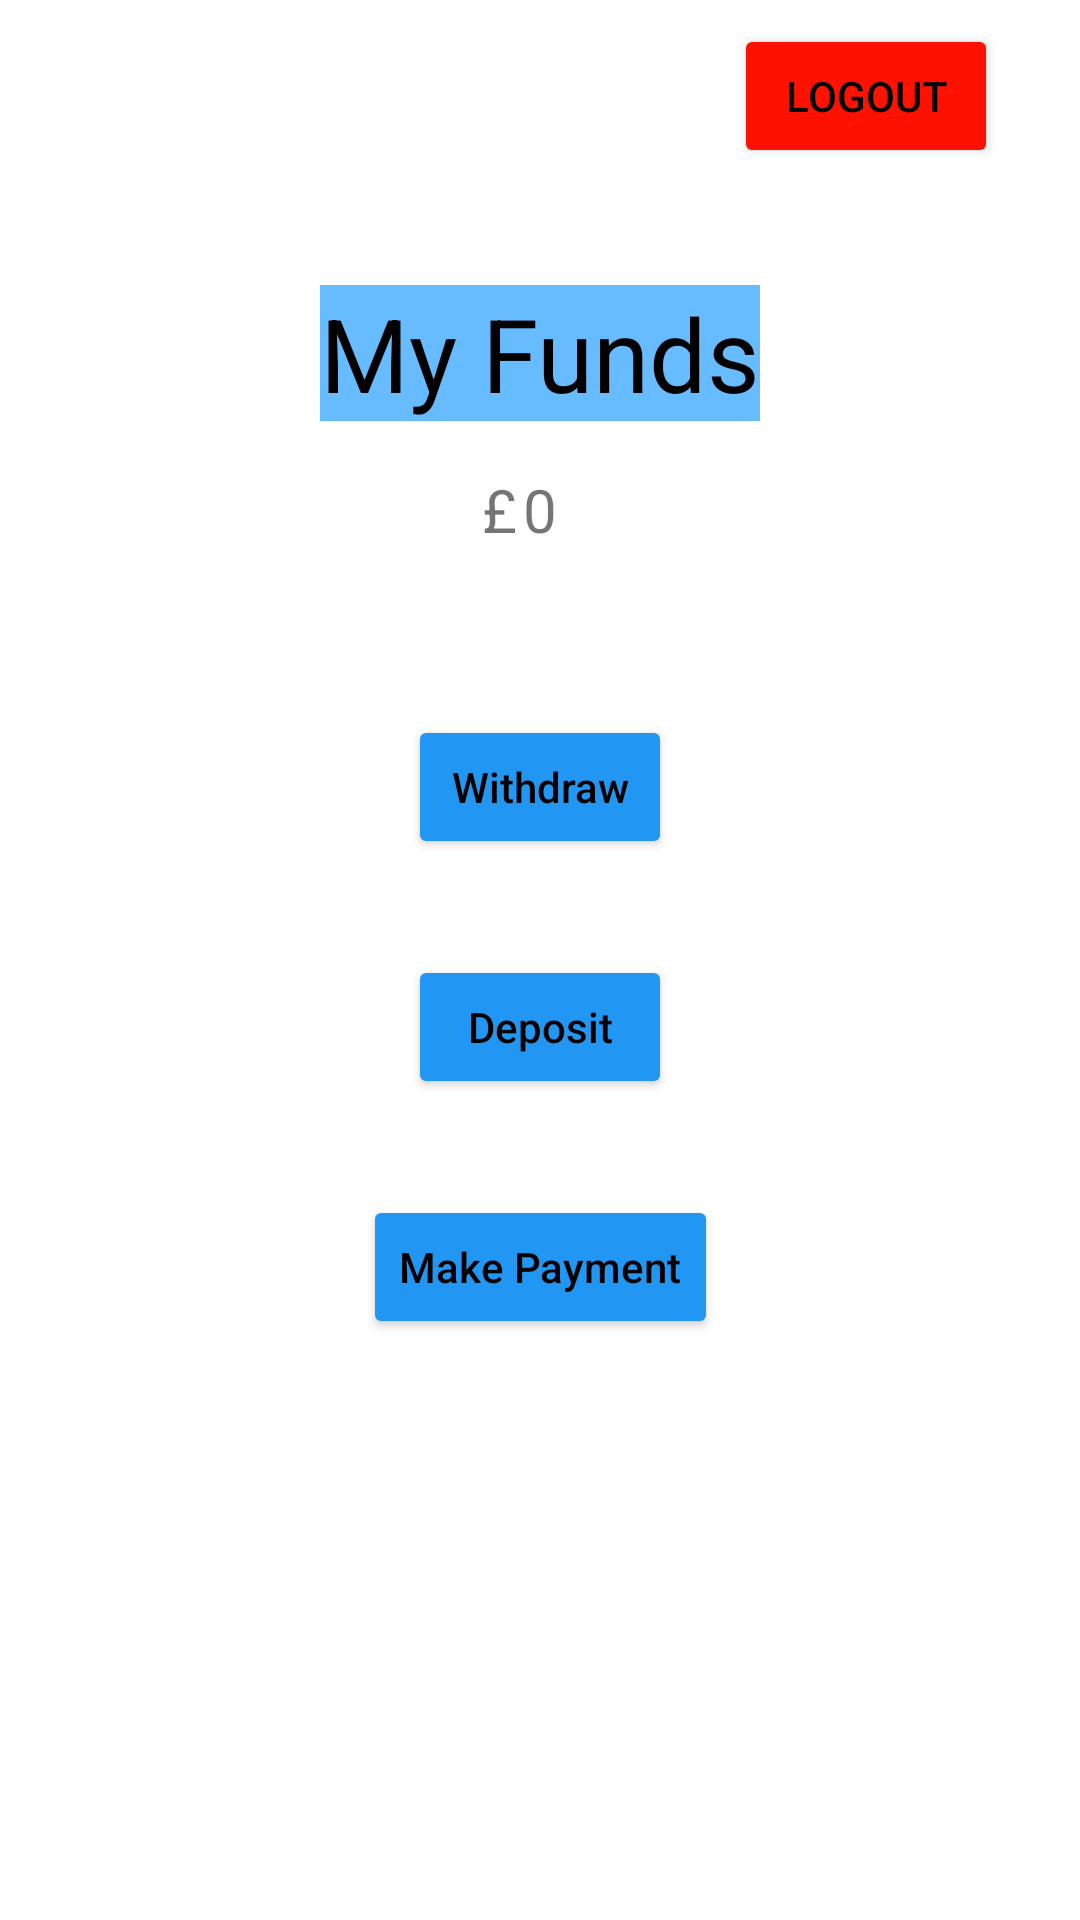

Write the Android layout XML for this screen, with the resource values it uses.
<!-- AndroidManifest.xml: application theme Theme.LogiATM -->
<!-- res/layout/activity_my_online_banking.xml -->
<?xml version="1.0" encoding="utf-8"?>
<androidx.constraintlayout.widget.ConstraintLayout xmlns:android="http://schemas.android.com/apk/res/android"
    xmlns:app="http://schemas.android.com/apk/res-auto"
    xmlns:tools="http://schemas.android.com/tools"
    android:layout_width="match_parent"
    android:layout_height="match_parent"
    tools:context=".MyOnlineBankingActivity">

    <Button
        android:id="@+id/buttonMakePayment"
        android:layout_width="wrap_content"
        android:layout_height="wrap_content"
        android:layout_marginTop="32dp"
        android:text="Make Payment"
        android:textAllCaps="false"
        android:textColor="#000000"
        app:backgroundTint="#2196F3"
        app:layout_constraintEnd_toEndOf="@+id/buttonDeposit"
        app:layout_constraintStart_toStartOf="@+id/buttonDeposit"
        app:layout_constraintTop_toBottomOf="@+id/buttonDeposit" />

    <Button
        android:id="@+id/buttonDeposit"
        android:layout_width="wrap_content"
        android:layout_height="wrap_content"
        android:text="Deposit"
        android:textAllCaps="false"
        android:textColor="#000000"
        app:backgroundTint="#2196F3"
        app:layout_constraintBottom_toBottomOf="parent"
        app:layout_constraintEnd_toEndOf="parent"
        app:layout_constraintStart_toStartOf="parent"
        app:layout_constraintTop_toBottomOf="@+id/textViewMoney"
        app:layout_constraintVertical_bias="0.32999998" />

    <TextView
        android:id="@+id/textViewFunds"
        android:layout_width="wrap_content"
        android:layout_height="wrap_content"
        android:background="#67BCFF"
        android:text="My Funds"
        android:textColor="#000000"
        android:textSize="34sp"
        app:layout_constraintBottom_toBottomOf="parent"
        app:layout_constraintEnd_toEndOf="parent"
        app:layout_constraintStart_toStartOf="parent"
        app:layout_constraintTop_toTopOf="parent"
        app:layout_constraintVertical_bias="0.16000003" />

    <TextView
        android:id="@+id/textViewMoney"
        android:layout_width="wrap_content"
        android:layout_height="wrap_content"
        android:layout_marginTop="16dp"
        android:text="0"
        android:textAlignment="textEnd"
        android:textSize="20sp"
        app:layout_constraintEnd_toEndOf="@+id/textViewFunds"
        app:layout_constraintStart_toStartOf="@+id/textViewFunds"
        app:layout_constraintTop_toBottomOf="@+id/textViewFunds" />

    <Button
        android:id="@+id/buttonLogout"
        android:layout_width="wrap_content"
        android:layout_height="wrap_content"
        android:layout_marginTop="8dp"
        android:text="Logout"
        android:textColor="#000000"
        app:backgroundTint="#FF1100"
        app:layout_constraintEnd_toEndOf="parent"
        app:layout_constraintHorizontal_bias="0.9"
        app:layout_constraintStart_toStartOf="parent"
        app:layout_constraintTop_toTopOf="parent" />

    <Button
        android:id="@+id/buttonWithdraw"
        android:layout_width="wrap_content"
        android:layout_height="wrap_content"
        android:layout_marginBottom="32dp"
        android:text="Withdraw"
        android:textAllCaps="false"
        android:textColor="#000000"
        app:backgroundTint="#2196F3"
        app:layout_constraintBottom_toTopOf="@+id/buttonDeposit"
        app:layout_constraintEnd_toEndOf="@+id/buttonDeposit"
        app:layout_constraintStart_toStartOf="@+id/buttonDeposit" />

    <TextView
        android:id="@+id/textViewSign"
        android:layout_width="wrap_content"
        android:layout_height="wrap_content"
        android:layout_marginEnd="2dp"
        android:text="£"
        android:textSize="20sp"
        app:layout_constraintBottom_toBottomOf="@+id/textViewMoney"
        app:layout_constraintEnd_toStartOf="@+id/textViewMoney"
        app:layout_constraintTop_toTopOf="@+id/textViewMoney" />

</androidx.constraintlayout.widget.ConstraintLayout>
<!-- resources referenced by this layout -->
<resources>
  <style name="Theme.LogiATM" parent="Theme.MaterialComponents.DayNight.DarkActionBar">
          
          <item name="colorPrimary">@color/purple_500</item>
          <item name="colorPrimaryVariant">@color/purple_700</item>
          <item name="colorOnPrimary">@color/white</item>
          
          <item name="colorSecondary">@color/teal_200</item>
          <item name="colorSecondaryVariant">@color/teal_700</item>
          <item name="colorOnSecondary">@color/black</item>
          
          <item name="android:statusBarColor" tools:targetApi="l">?attr/colorPrimaryVariant</item>
          
      </style>
  <!-- not gathered from this repository: default colours our renderer supplied (Android Studio template values) -->
  <color name="purple_500">#FF6200EE</color>
  <color name="purple_700">#FF3700B3</color>
  <color name="teal_200">#FF03DAC5</color>
  <color name="teal_700">#FF018786</color>
  <color name="black">#FF000000</color>
  <color name="white">#FFFFFFFF</color>
</resources>
